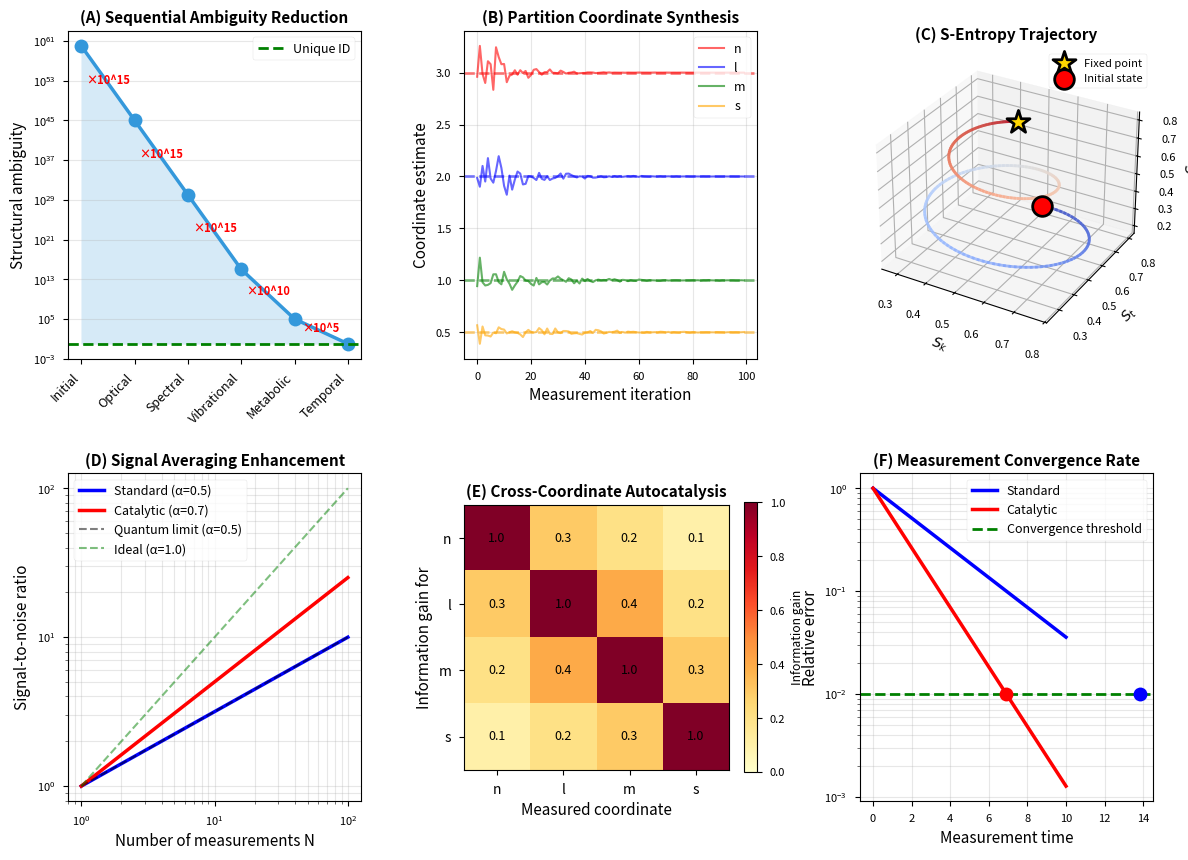

Here is the Python script that generated this plot:
"""Generate Figure 4: Experimental Validation - Synthetic System"""
import numpy as np
import matplotlib.pyplot as plt
import matplotlib.gridspec as gridspec
import os

os.makedirs('figures', exist_ok=True)
plt.style.use('seaborn-v0_8-paper')

fig = plt.figure(figsize=(14, 10))
gs = gridspec.GridSpec(2, 3, figure=fig, hspace=0.35, wspace=0.35)

# Panel A: Ambiguity Reduction
ax1 = fig.add_subplot(gs[0, 0])

modalities = ['Initial', 'Optical', 'Spectral', 'Vibrational', 'Metabolic', 'Temporal']
ambiguity = [1e60, 1e45, 1e30, 1e15, 1e5, 1]

ax1.semilogy(range(len(modalities)), ambiguity, 'o-', linewidth=2.5, 
            markersize=10, color='#3498db')

# Fill area
ax1.fill_between(range(len(modalities)), ambiguity, 1, alpha=0.2, color='#3498db')

# Annotate exclusion factors
for i in range(1, len(modalities)):
    factor = ambiguity[i-1] / ambiguity[i]
    ax1.annotate(f'×10^{int(np.log10(factor))}', 
                xy=(i-0.5, np.sqrt(ambiguity[i-1] * ambiguity[i])),
                ha='center', fontsize=8, color='red', weight='bold')

ax1.set_xticks(range(len(modalities)))
ax1.set_xticklabels(modalities, rotation=45, ha='right', fontsize=9)
ax1.set_ylabel('Structural ambiguity', fontsize=11)
ax1.set_title('(A) Sequential Ambiguity Reduction', fontsize=11, weight='bold')
ax1.grid(True, alpha=0.3, axis='y')
ax1.axhline(1, color='green', linestyle='--', linewidth=2, label='Unique ID')
ax1.legend(fontsize=9)

# Panel B: Partition Coordinate Synthesis
ax2 = fig.add_subplot(gs[0, 1])

# Simulated partition coordinate convergence
iterations = np.arange(0, 100)
n_true, l_true, m_true, s_true = 3, 2, 1, 0.5

n_est = n_true + 2*np.exp(-iterations/10) * np.random.randn(len(iterations))*0.1
l_est = l_true + 1.5*np.exp(-iterations/15) * np.random.randn(len(iterations))*0.1
m_est = m_true + 1*np.exp(-iterations/20) * np.random.randn(len(iterations))*0.1
s_est = s_true + 0.5*np.exp(-iterations/25) * np.random.randn(len(iterations))*0.1

ax2.plot(iterations, n_est, 'r-', alpha=0.6, linewidth=1.5, label='n')
ax2.plot(iterations, l_est, 'b-', alpha=0.6, linewidth=1.5, label='l')
ax2.plot(iterations, m_est, 'g-', alpha=0.6, linewidth=1.5, label='m')
ax2.plot(iterations, s_est, 'orange', alpha=0.6, linewidth=1.5, label='s')

# True values
ax2.axhline(n_true, color='r', linestyle='--', linewidth=2, alpha=0.5)
ax2.axhline(l_true, color='b', linestyle='--', linewidth=2, alpha=0.5)
ax2.axhline(m_true, color='g', linestyle='--', linewidth=2, alpha=0.5)
ax2.axhline(s_true, color='orange', linestyle='--', linewidth=2, alpha=0.5)

ax2.set_xlabel('Measurement iteration', fontsize=11)
ax2.set_ylabel('Coordinate estimate', fontsize=11)
ax2.set_title('(B) Partition Coordinate Synthesis', fontsize=11, weight='bold')
ax2.legend(fontsize=9, loc='upper right')
ax2.grid(True, alpha=0.3)

# Panel C: S-Entropy Trajectory Completion
ax3 = fig.add_subplot(gs[0, 2], projection='3d')

# Trajectory in S-space
t = np.linspace(0, 4*np.pi, 200)
Sk = 0.5 + 0.3*np.sin(t) * np.exp(-t/15)
St = 0.5 + 0.3*np.cos(t) * np.exp(-t/15)
Se = 0.2 + 0.6*t/(4*np.pi)

# Color by time
colors = plt.cm.coolwarm(np.linspace(0, 1, len(t)))
for i in range(len(t)-1):
    ax3.plot3D(Sk[i:i+2], St[i:i+2], Se[i:i+2], 
              color=colors[i], linewidth=2, alpha=0.7)

# Fixed point (molecular identity)
ax3.scatter([Sk[-1]], [St[-1]], [Se[-1]], s=300, c='gold', 
           edgecolors='black', linewidths=2, marker='*', 
           label='Fixed point', zorder=10)

# Initial state
ax3.scatter([Sk[0]], [St[0]], [Se[0]], s=200, c='red', 
           edgecolors='black', linewidths=2, marker='o', 
           label='Initial state', zorder=10)

ax3.set_xlabel('$S_k$', fontsize=10)
ax3.set_ylabel('$S_t$', fontsize=10)
ax3.set_zlabel('$S_e$', fontsize=10)
ax3.set_title('(C) S-Entropy Trajectory', fontsize=11, weight='bold')
ax3.legend(fontsize=8)

# Panel D: Signal Averaging Enhancement
ax4 = fig.add_subplot(gs[1, 0])

N_measurements = np.arange(1, 101)
alpha_standard = 0.5
alpha_catalytic = 0.7

SNR_standard = N_measurements**alpha_standard
SNR_catalytic = N_measurements**alpha_catalytic

ax4.loglog(N_measurements, SNR_standard, 'b-', linewidth=2.5, 
          label=f'Standard (α={alpha_standard})')
ax4.loglog(N_measurements, SNR_catalytic, 'r-', linewidth=2.5, 
          label=f'Catalytic (α={alpha_catalytic})')

# Theoretical limits
ax4.loglog(N_measurements, N_measurements**0.5, 'k--', linewidth=1.5, 
          alpha=0.5, label='Quantum limit (α=0.5)')
ax4.loglog(N_measurements, N_measurements, 'g--', linewidth=1.5, 
          alpha=0.5, label='Ideal (α=1.0)')

ax4.set_xlabel('Number of measurements N', fontsize=11)
ax4.set_ylabel('Signal-to-noise ratio', fontsize=11)
ax4.set_title('(D) Signal Averaging Enhancement', fontsize=11, weight='bold')
ax4.legend(fontsize=9)
ax4.grid(True, alpha=0.3, which='both')

# Panel E: Cross-Coordinate Autocatalysis
ax5 = fig.add_subplot(gs[1, 1])

# Information gain matrix
coords = ['n', 'l', 'm', 's']
info_matrix = np.array([
    [1.0, 0.3, 0.2, 0.1],
    [0.3, 1.0, 0.4, 0.2],
    [0.2, 0.4, 1.0, 0.3],
    [0.1, 0.2, 0.3, 1.0]
])

im = ax5.imshow(info_matrix, cmap='YlOrRd', vmin=0, vmax=1)
ax5.set_xticks(range(len(coords)))
ax5.set_yticks(range(len(coords)))
ax5.set_xticklabels(coords, fontsize=10)
ax5.set_yticklabels(coords, fontsize=10)

# Annotate values
for i in range(len(coords)):
    for j in range(len(coords)):
        text = ax5.text(j, i, f'{info_matrix[i, j]:.1f}',
                       ha="center", va="center", color="black", fontsize=9)

ax5.set_xlabel('Measured coordinate', fontsize=11)
ax5.set_ylabel('Information gain for', fontsize=11)
ax5.set_title('(E) Cross-Coordinate Autocatalysis', fontsize=11, weight='bold')
plt.colorbar(im, ax=ax5, label='Information gain', fraction=0.046)

# Panel F: Measurement Convergence Rate
ax6 = fig.add_subplot(gs[1, 2])

time = np.linspace(0, 10, 200)
error_standard = np.exp(-time/3)
error_catalytic = np.exp(-time/1.5)

ax6.semilogy(time, error_standard, 'b-', linewidth=2.5, label='Standard')
ax6.semilogy(time, error_catalytic, 'r-', linewidth=2.5, label='Catalytic')

# Convergence threshold
ax6.axhline(0.01, color='green', linestyle='--', linewidth=2, 
           label='Convergence threshold')

# Mark convergence times
t_standard = -3 * np.log(0.01)
t_catalytic = -1.5 * np.log(0.01)
ax6.plot([t_standard], [0.01], 'bo', markersize=10)
ax6.plot([t_catalytic], [0.01], 'ro', markersize=10)

ax6.set_xlabel('Measurement time', fontsize=11)
ax6.set_ylabel('Relative error', fontsize=11)
ax6.set_title('(F) Measurement Convergence Rate', fontsize=11, weight='bold')
ax6.legend(fontsize=9)
ax6.grid(True, alpha=0.3, which='both')

plt.savefig('figures/figure4_experimental_validation.png', dpi=300, bbox_inches='tight')
plt.close()
print("[OK] Generated Figure 4: Experimental Validation")
print(f"Saved to: {os.path.abspath('figures/figure4_experimental_validation.png')}")
